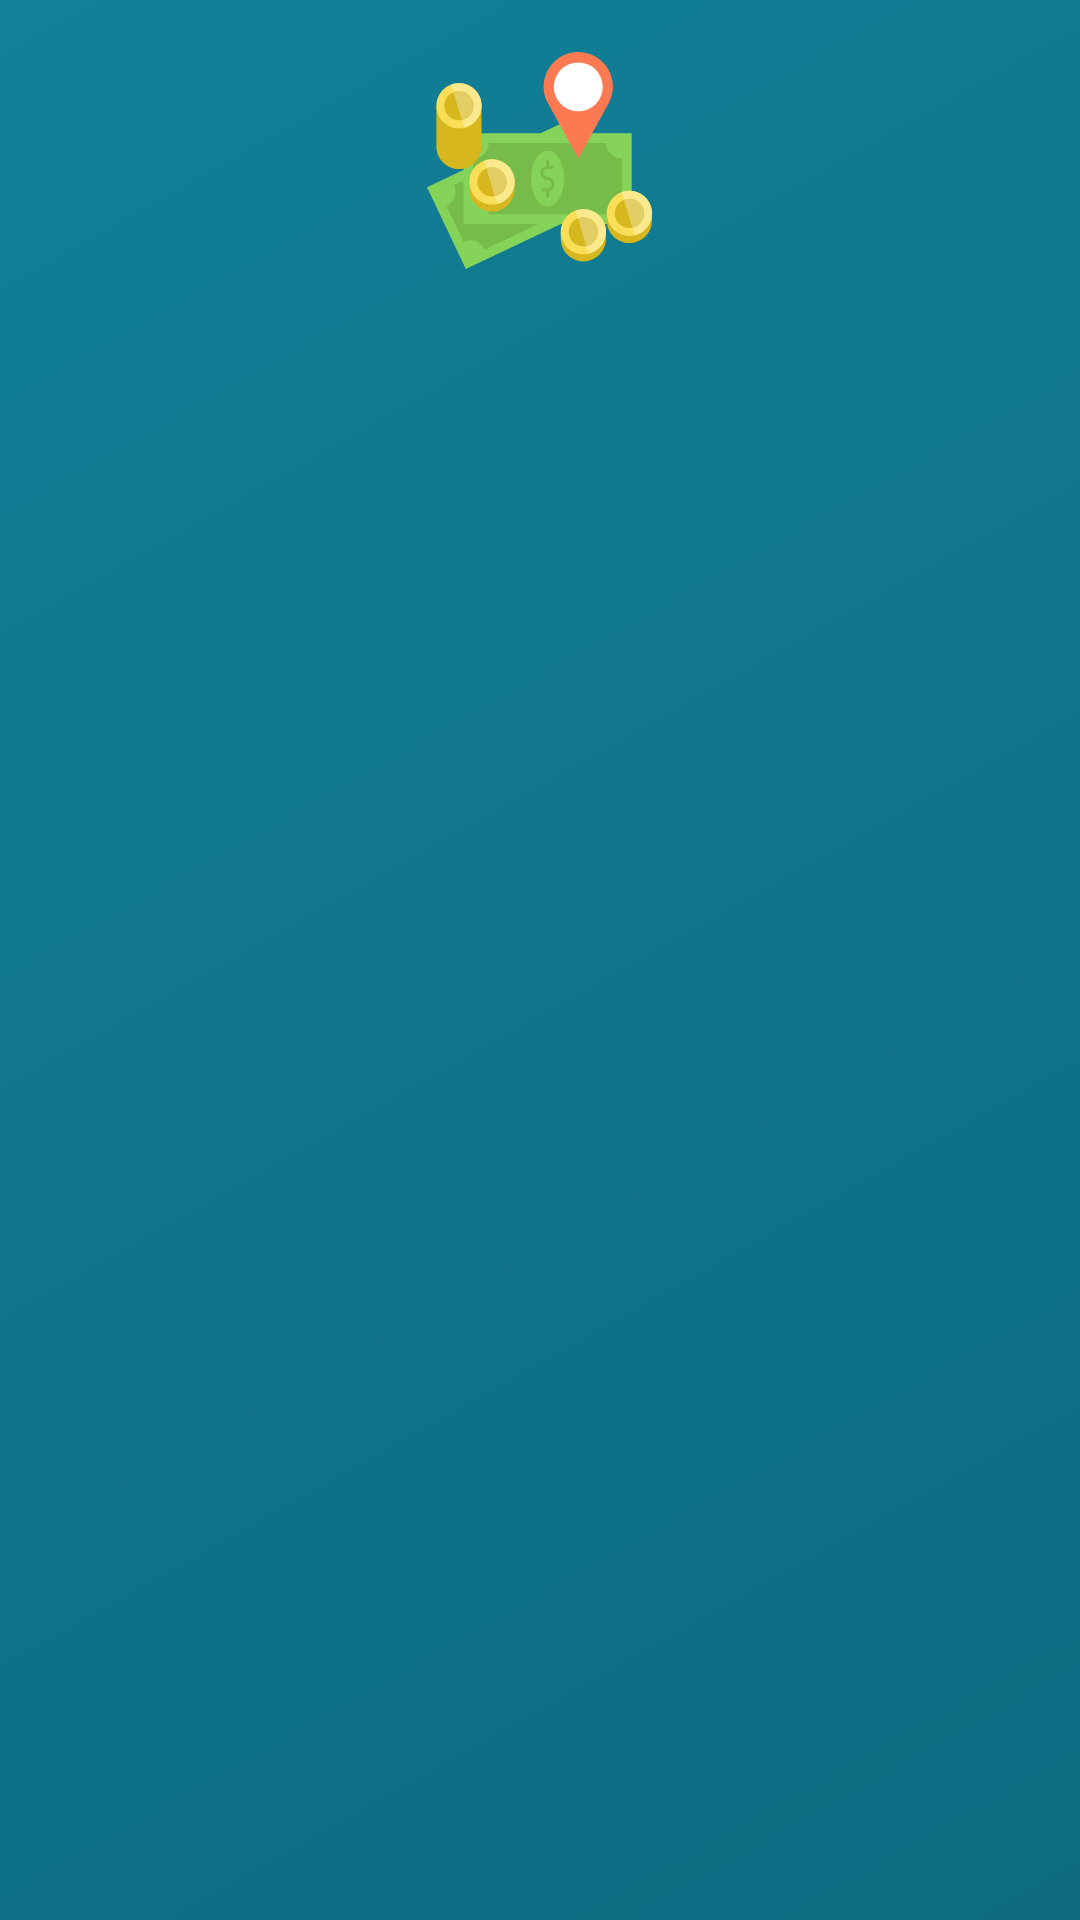

Layout XML and referenced resources for this Android screen:
<!-- AndroidManifest.xml: application theme AppTheme -->
<!-- res/layout/activity_login.xml -->
<RelativeLayout xmlns:android="http://schemas.android.com/apk/res/android"
    xmlns:app="http://schemas.android.com/apk/res-auto"
    android:id="@+id/rlContainer"
    android:layout_width="match_parent"
    android:layout_height="match_parent"
    android:layout_gravity="center"
    android:background="@drawable/bg_gradient"
    android:orientation="vertical">

    <ImageView
        android:id="@+id/ivAppLogo"
        android:layout_width="@dimen/seventy_five"
        android:layout_height="@dimen/seventy_five"
        android:layout_centerHorizontal="true"
        android:layout_margin="@dimen/activity_horizontal_margin"
        android:adjustViewBounds="true"
        android:contentDescription="@string/app_name"
        android:maxHeight="@dimen/seventy_five"
        android:maxWidth="@dimen/seventy_five"
        android:scaleType="fitXY"
        android:src="@drawable/ic_logo" />

    <android.support.v7.widget.CardView
        android:id="@+id/cvContainer"
        android:layout_width="match_parent"
        android:layout_height="wrap_content"
        android:layout_below="@+id/ivAppLogo"
        android:layout_marginLeft="@dimen/activity_horizontal_margin"
        android:layout_marginRight="@dimen/activity_horizontal_margin"
        app:cardBackgroundColor="@android:color/white"
        app:cardCornerRadius="@dimen/five_dp"
        app:cardElevation="@dimen/twenty_four_dp">

        <FrameLayout
            android:id="@+id/flSignIn"
            android:layout_width="match_parent"
            android:layout_height="wrap_content" />
    </android.support.v7.widget.CardView>

</RelativeLayout>
<!-- resources referenced by this layout -->
<resources>
  <dimen name="activity_horizontal_margin">16dp</dimen>
  <dimen name="five_dp">5dp</dimen>
  <dimen name="seventy_five">75dp</dimen>
  <dimen name="twenty_four_dp">24dp</dimen>
  <!-- drawable bg_gradient (drawable) -->
  <shape xmlns:android="http://schemas.android.com/apk/res/android"
      android:shape="rectangle">
      <gradient
          android:startColor="@color/colorPrimary"
          android:endColor="@color/colorPrimaryDark"
          android:angle="315"/>
  </shape>
  <!-- drawable ic_logo: vector/xml drawable (drawable, 10937 chars, omitted) -->
  <string name="app_name">PaymentGo</string>
  <style name="AppTheme" parent="Theme.AppCompat.Light.DarkActionBar">
          
          <item name="colorPrimary">@color/colorPrimary</item>
          <item name="colorPrimaryDark">@color/colorPrimaryDark</item>
          <item name="colorAccent">@color/colorAccent</item>
      </style>
  <color name="colorPrimary">#128097</color>
  <color name="colorPrimaryDark">#0D6A81</color>
  <color name="colorAccent">#4DA34C</color>
</resources>
